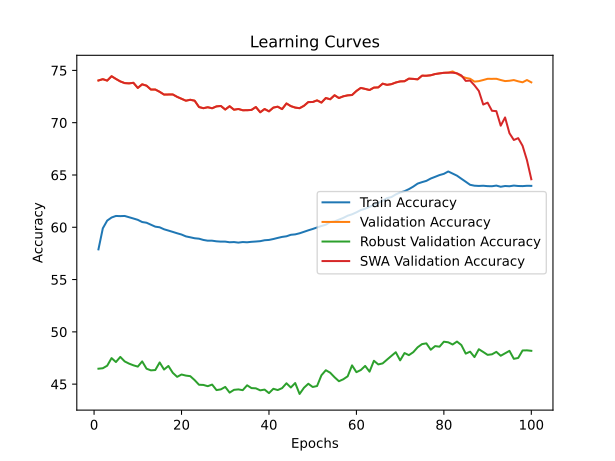

Data behind this chart, as committed beside it:
time; train_accuracy; train_loss; valid_accuracy; valid_loss; valid_accuracy_robust; valid_accuracy_swa; valid_accuracy_robust_swa
4443,4679; 57,8869; 2,8471; 74,0360; 1,2857; 46,4759; 74,0360; 46,4759
9063,7802; 59,8980; 2,7229; 74,1620; 1,2755; 46,5207; 74,1620; 46,5207
13809,1535; 60,6378; 2,6844; 74,0240; 1,2853; 46,7621; 74,0240; 46,7621
18560,2925; 60,9325; 2,6629; 74,4440; 1,2681; 47,4897; 74,4440; 47,4897
23270,7409; 61,0820; 2,6504; 74,1840; 1,3031; 47,1138; 74,1840; 47,1138
27940,5112; 61,0661; 2,6454; 73,9460; 1,3207; 47,6034; 73,9460; 47,6034
32658,6317; 61,0815; 2,6456; 73,7860; 1,3232; 47,1724; 73,7860; 47,1724
37516,9065; 60,9600; 2,6448; 73,7600; 1,3421; 46,9621; 73,7600; 46,9621
42038,2738; 60,8377; 2,6479; 73,8140; 1,3515; 46,8000; 73,8140; 46,8000
46548,1288; 60,7105; 2,6520; 73,3240; 1,3602; 46,6759; 73,3240; 46,6759
51231,1968; 60,5012; 2,6576; 73,6680; 1,3825; 47,1759; 73,6680; 47,1759
55929,5126; 60,4338; 2,6611; 73,5400; 1,3791; 46,4759; 73,5400; 46,4759
60598,5652; 60,2448; 2,6658; 73,1680; 1,4117; 46,3172; 73,1680; 46,3172
65233,1311; 60,0585; 2,6739; 73,1720; 1,3697; 46,3483; 73,1720; 46,3483
69909,7510; 59,9977; 2,6757; 72,9520; 1,3936; 47,0759; 72,9520; 47,0759
74660,3672; 59,8085; 2,6803; 72,6880; 1,3932; 46,3966; 72,6880; 46,3966
79409,7389; 59,6846; 2,6857; 72,6960; 1,4089; 46,7379; 72,6960; 46,7379
84135,0148; 59,5577; 2,6915; 72,7000; 1,4127; 46,0828; 72,7000; 46,0828
88712,5180; 59,4255; 2,6953; 72,4700; 1,4257; 45,6966; 72,4700; 45,6966
93332,1180; 59,3061; 2,6997; 72,2860; 1,4329; 45,9207; 72,2860; 45,9207
97925,5838; 59,1283; 2,7062; 72,1020; 1,4264; 45,8172; 72,1020; 45,8172
102369,6301; 59,0416; 2,7084; 72,1920; 1,4268; 45,7621; 72,1920; 45,7621
106768,9752; 58,9494; 2,7156; 72,1040; 1,4086; 45,3862; 72,1040; 45,3862
111192,8229; 58,9076; 2,7174; 71,4960; 1,4480; 44,9414; 71,4960; 44,9414
115603,7146; 58,7882; 2,7212; 71,3860; 1,4527; 44,9241; 71,3860; 44,9241
120017,9819; 58,7158; 2,7239; 71,4780; 1,4734; 44,8034; 71,4780; 44,8034
124504,0194; 58,7161; 2,7259; 71,3800; 1,4744; 44,9586; 71,3800; 44,9586
129058,7198; 58,6564; 2,7278; 71,5600; 1,4793; 44,4310; 71,5600; 44,4310
133682,7143; 58,6271; 2,7299; 71,5980; 1,4616; 44,5000; 71,5980; 44,5000
138451,9807; 58,6279; 2,7316; 71,2580; 1,4746; 44,7345; 71,2580; 44,7345
142843,4007; 58,5661; 2,7345; 71,5760; 1,4802; 44,1897; 71,5760; 44,1897
147231,1026; 58,5863; 2,7343; 71,2400; 1,4618; 44,4552; 71,2400; 44,4552
151640,5201; 58,5330; 2,7369; 71,3100; 1,4766; 44,4966; 71,3100; 44,4966
155999,6229; 58,5877; 2,7369; 71,1900; 1,4701; 44,4241; 71,1900; 44,4241
160364,6963; 58,5647; 2,7385; 71,1920; 1,4745; 44,8897; 71,1920; 44,8897
164727,4754; 58,6092; 2,7364; 71,2220; 1,4908; 44,6207; 71,2220; 44,6207
169082,3333; 58,6373; 2,7364; 71,4980; 1,4638; 44,6000; 71,4980; 44,6000
173437,2011; 58,6717; 2,7344; 70,9960; 1,4615; 44,4069; 70,9960; 44,4069
177801,5653; 58,7590; 2,7328; 71,3080; 1,4497; 44,4793; 71,3080; 44,4793
182164,0730; 58,7889; 2,7322; 71,0840; 1,4858; 44,1414; 71,0840; 44,1414
186517,7900; 58,8759; 2,7293; 71,4420; 1,4961; 44,5552; 71,4420; 44,5552
190878,5605; 58,9815; 2,7276; 71,5320; 1,4524; 44,4345; 71,5320; 44,4345
195236,0175; 59,0788; 2,7222; 71,2980; 1,5212; 44,6172; 71,2980; 44,6172
199598,1348; 59,1373; 2,7207; 71,8380; 1,4501; 45,0828; 71,8380; 45,0828
203958,7123; 59,2807; 2,7157; 71,5840; 1,5104; 44,6793; 71,5840; 44,6793
208316,5659; 59,3204; 2,7153; 71,4440; 1,4757; 45,1069; 71,4440; 45,1069
212676,9098; 59,4250; 2,7111; 71,3860; 1,4689; 44,0586; 71,3860; 44,0586
217038,3778; 59,5651; 2,7057; 71,6140; 1,4632; 44,6517; 71,6140; 44,6517
221306,7264; 59,7078; 2,7011; 71,9740; 1,4842; 45,0379; 71,9740; 45,0379
225572,9613; 59,8365; 2,6974; 71,9760; 1,4620; 44,7276; 71,9760; 44,7276
229851,2978; 59,9828; 2,6915; 72,1340; 1,4731; 44,8207; 72,1340; 44,8207
234144,5797; 60,1221; 2,6871; 71,9220; 1,4738; 45,8483; 71,9220; 45,8483
238455,6726; 60,2454; 2,6826; 72,3580; 1,4591; 46,3310; 72,3580; 46,3310
242747,2472; 60,4963; 2,6747; 72,2400; 1,4682; 46,0931; 72,2400; 46,0931
247033,7509; 60,5628; 2,6720; 72,6240; 1,4363; 45,6586; 72,6240; 45,6586
251311,5244; 60,7296; 2,6657; 72,3580; 1,4546; 45,2793; 72,3580; 45,2793
255581,5310; 60,8948; 2,6596; 72,5220; 1,4416; 45,4655; 72,5220; 45,4655
259885,2881; 61,1059; 2,6535; 72,6140; 1,4434; 45,7483; 72,6140; 45,7483
264190,9045; 61,2392; 2,6472; 72,6460; 1,4284; 46,7966; 72,6460; 46,7966
268493,9841; 61,4287; 2,6401; 73,0340; 1,4309; 46,1448; 73,0340; 46,1448
... 40 more rows
